Run: headless pygame with SDL's dummy video driver; simulated clock (each Clock.tick advances the game by its frame time, no real sleeping); random seed 0; keys injected as events and as key.get_pressed() state; no mouse input.
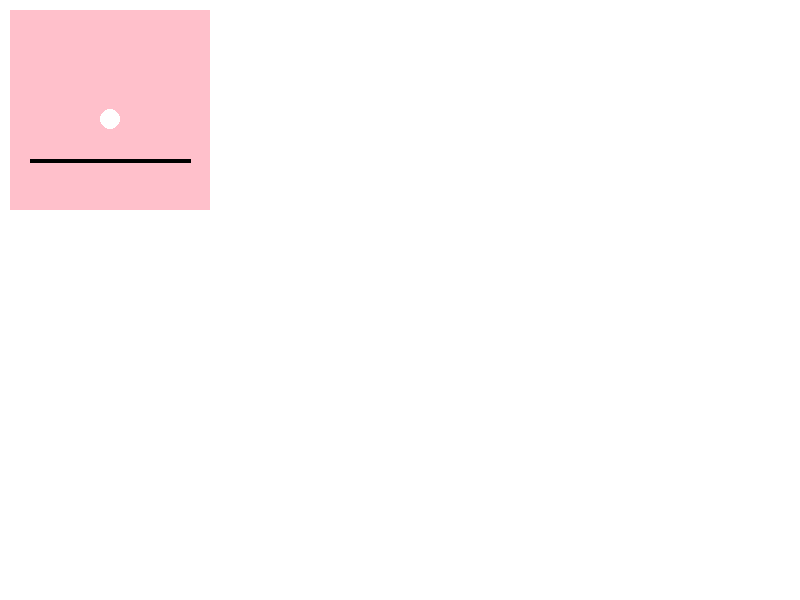
Frame 1 of 4 · flips 1–60 · no input
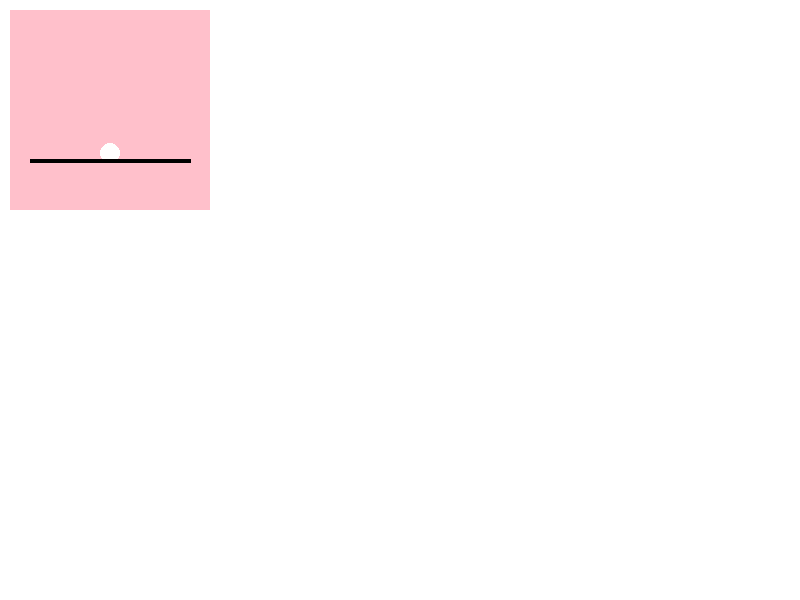
Frame 2 of 4 · flips 61–180 · tapped SPACE, RETURN · held RIGHT (→), D
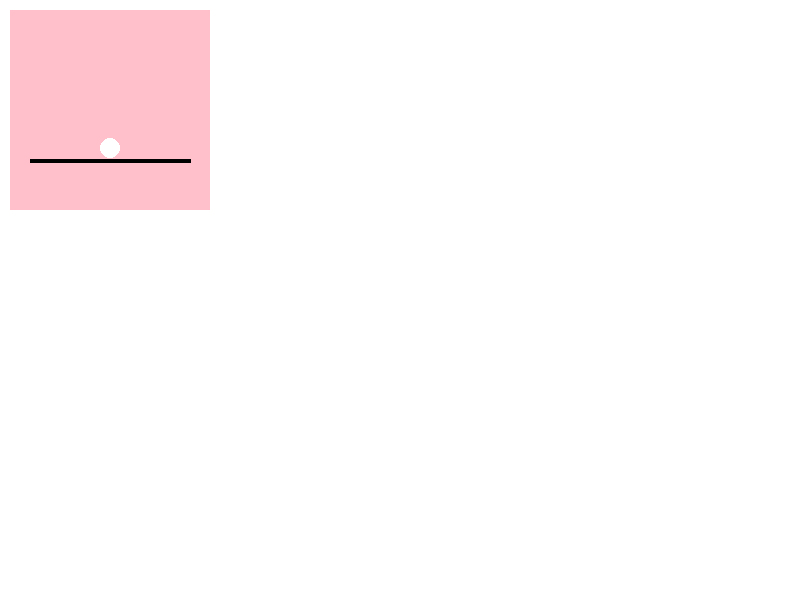
Frame 3 of 4 · flips 181–300 · held DOWN (↓), S
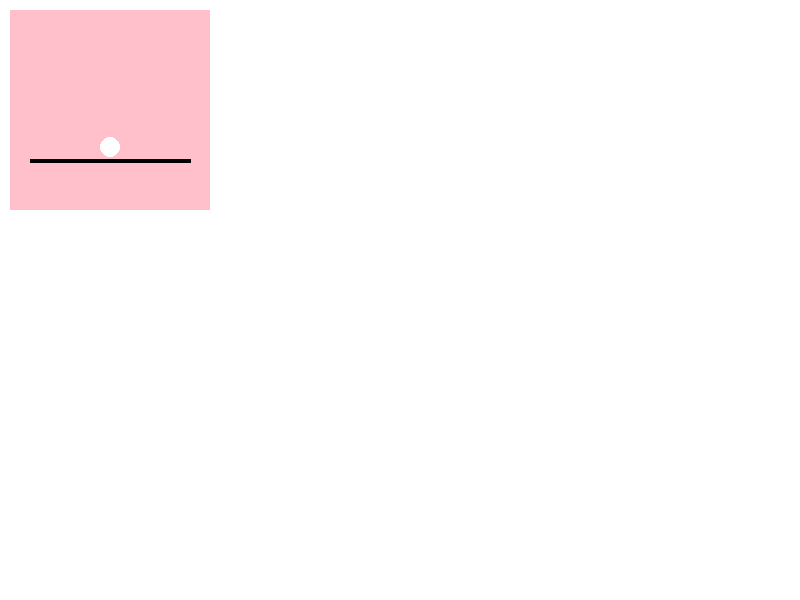
Frame 4 of 4 · flips 301–420 · held LEFT (←), A, UP (↑), W

The pygame program that drew these frames:

import pygame

# Each ball task  will have its own surface

# First surface: Each bounce it changes color (vertical)
# Second surface: collides with other balls. bouncing along floor and walls
# Third surface: there will be platforms for balls to bounce off of
# fourth surface: raining balls (no platforms) bounce off floor
	# shrink in size each bounce
	# when ball is less than 1, remove ball

# fifth surface: have a ball bounce off of roof, wall and moving platform controlle with keys
	# similar to brick breaker

# sixth surface: spinning surface and ball is going to roll based on direction of surface spinning


# INITALIZE
pygame.init()

# SURFACE CLASS
class Ball_Surface:
	def __init__(self, x_pos, y_pos, width, height, color):
		self.x_pos = x_pos
		self.y_pos = y_pos
		self.width = width
		self.height = height
		self.color = color

		self.surface = pygame.Surface((self.width, self.height))

		self.rect = self.surface.get_rect(topleft=(self.x_pos, self.y_pos))

	def draw_surface(self, surface):
		# rect = self.surface.get_rect(topleft=(self.x_pos, self.y_pos))

		surface.blit(self.surface, self.rect)
		self.surface.fill(self.color)

# BALL CLASS
class Ball_Object:
	def __init__(self, x_pos, y_pos, radius, color):
		self.x_pos = x_pos
		self.y_pos = y_pos
		self.center = pygame.math.Vector2(self.x_pos, self.y_pos)
		self.radius = radius
		self.color = color

	def draw_object(self, surface):
		pygame.draw.circle(surface, self.color, self.center, self.radius)

class Platform:
	def __init__(self, x_pos, y_pos, color):
		self.x_pos = x_pos
		self.y_pos = y_pos
		
		self.start_pos = pygame.math.Vector2(self.x_pos, self.y_pos)
		self.end_pos = pygame.math.Vector2(self.start_pos[0] + 160, self.start_pos[1])

		self.color = color

	def draw_platform(self, surface):
		pygame.draw.line(surface, self.color, self.start_pos, self.end_pos, 4)

# CLOCK
clock = pygame.time.Clock()

# SCREEN
screen_w, screen_h = 800, 600

screen = pygame.display.set_mode((screen_w, screen_h))
pygame.display.set_caption("Multi-Ball")

# SURFACE OBJECTS
surface1 = Ball_Surface(10, 10, 200, 200, "pink")

# BALL OBJECTS
ball1 = Ball_Object(surface1.rect.centerx - 10, 20, 10, "white")

# PLATFORM OBJECT
ground1 = Platform(20, 150, "black")

# SPEED
velocity1 = 7

# GRAVITY
gravity1 = 0.7 

# MOVEMENT FUNCTION
def movement1(ball, platform, velocity, gravity):
#	velocity += gravity
#	ball.center[1] += velocity

	# if ball.center[1] >= (platform.y_pos - (ball.radius - 5)): # move ball until it reaches ground
		# velocity = -velocity * gravity

	if ball.center[1] < (platform.y_pos - (ball.radius - 5)):
		# print(f"START: {platform.y_pos - (ball.radius-10)}")
		# print(f"START ball {ball.center[1]}")
		velocity += gravity
		ball.center[1] += velocity

	elif ball.center[1] >= (platform.y_pos - (ball.radius - 5)):
		print(f"Platform END: {platform.y_pos - (ball.radius-5)}")
		print(f"ball {ball.center[1]}")

		print(f"Velocity: {velocity}\n")

		ball.center[1] = platform.y_pos - ball.radius # reset the ball position after collision
		velocity = -velocity * gravity

	return velocity

# GAME LOOP
running = True

while running:
	for event in pygame.event.get():
		if event.type == pygame.QUIT:
			running = False

	screen.fill("white")

	# MOVEMENT
	velocity1 = movement1(ball1, ground1, velocity1, gravity1)

	# DRAW
	ball1.draw_object(surface1.surface)
	ground1.draw_platform(surface1.surface)

	surface1.draw_surface(screen)

	pygame.display.flip()

	clock.tick(60)

pygame.quit()
